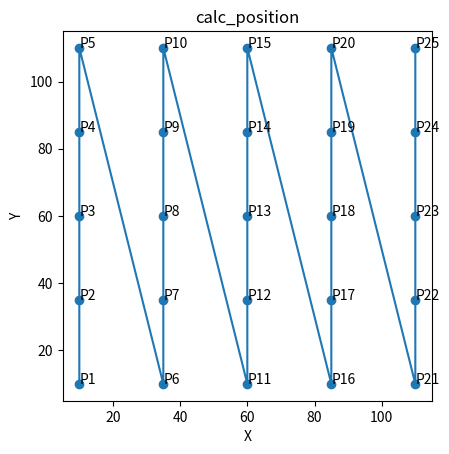

Reproduce this figure in Python.
"""
计算托盘逆时针旋转后的样品瓶的坐标，过程见/img/calc_pos.jpg
参考：
[redacted]
    点A(x1,y1)绕某坐标B(x2,y2)顺时针旋转（θ度）后坐标C(x,y)：
    x = (x1 - x2) * cos(θ) + (y1 - y2) * sin(θ) + x2
    y = (y1 - y2) * cos(θ) - (x1 - x2) * sin(θ) + y2
"""
import math

# 离原点(0, 0)最近的点的坐标
x0 = 10
y0 = 10
# 对角线位置的点的坐标
xm = 110
yn = 110

# n、m为间隔数，等于格点数-1。比如瓶子有5行10列，则n=4, m=9，n<=m
n = 4
m = 4

assert n <= m
coso = ((xm - x0) * m + (yn - y0) * n) / ((xm - x0) ** 2 + (yn - y0) ** 2) ** 0.5 / (m ** 2 + n ** 2) ** 0.5
coso = min(1.0, coso)
print('cos(θ)=', coso)
print('弧度制θ=', math.acos(coso))  # 旋转的角度
print('角度制θ=', float(math.acos(coso) * 180 / math.pi))
a = ((xm - x0) * coso + (yn - y0) * (1 - coso ** 2) ** 0.5) / m
print('边长a=', a)  # 网格的边长


def calc_pos(p: int):
    # 计算第p个点的坐标
    assert 1 <= p <= (m + 1) * (n + 1)
    delta_x = int((p - 1) / (n + 1)) * a
    delta_y = ((p - 1) % (n + 1)) * a
    sino = (1 - coso ** 2) ** 0.5
    xj = delta_x * coso - delta_y * sino + x0
    yj = delta_x * sino + delta_y * coso + y0
    xj = round(xj, 3)
    yj = round(yj, 3)
    # 保留3位小数
    print(f'第{p}个点的坐标为 ({xj}, {yj})')
    return xj, yj


def plot():
    import matplotlib.pyplot as plt

    # 设置等比例坐标轴
    ax = plt.gca()
    ax.set_aspect(1)

    _points_x = []
    _points_y = []
    for p in range(1, (m + 1) * (n + 1) + 1):
        _x, _y = calc_pos(p)
        _points_x.append(_x)
        _points_y.append(_y)
        # plt.text(x, y, f'P{j}({x}, {y})')  # 序号+坐标标注
        plt.text(_x, _y, f'P{p}')  # 序号标注
    plt.plot(_points_x, _points_y)  # 折线
    plt.scatter(_points_x, _points_y)  # 点

    # x轴标签
    plt.xlabel('X')
    # y轴标签
    plt.ylabel('Y')

    # 图表标题
    plt.title('calc_position')

    # 显示图形
    plt.show()


plot()
points_x = []
points_y = []
for j in range(1, (m + 1) * (n + 1) + 1):
    x, y = calc_pos(j)
    points_x.append(x)
    points_y.append(y)

print(points_x)
print(points_y)
